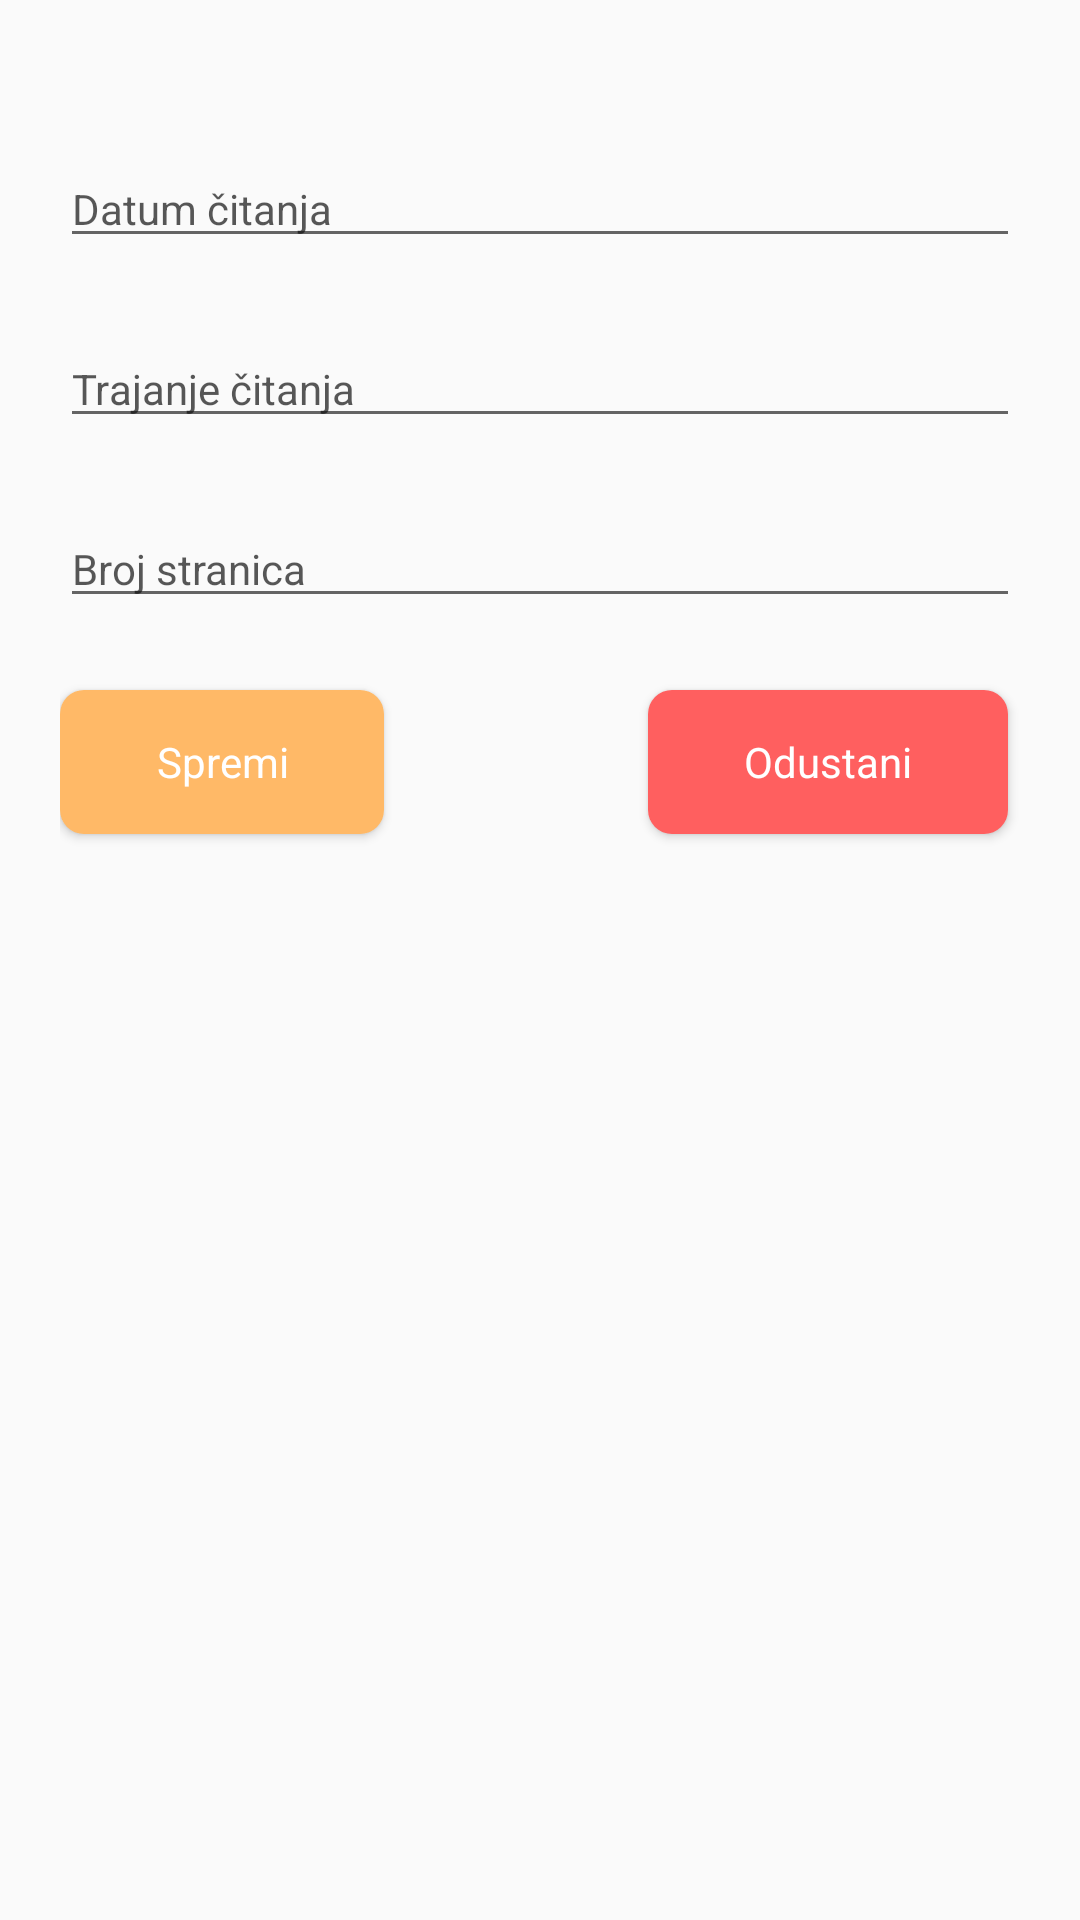

Write the Android layout XML for this screen, with the resource values it uses.
<!-- AndroidManifest.xml: application theme AppTheme -->
<!-- res/layout/add_reading_log_layout.xml -->
<?xml version="1.0" encoding="utf-8"?>
<androidx.constraintlayout.widget.ConstraintLayout
        xmlns:android="http://schemas.android.com/apk/res/android"
        xmlns:tools="http://schemas.android.com/tools"
        xmlns:app="http://schemas.android.com/apk/res-auto"
        android:layout_width="match_parent"
        android:layout_height="wrap_content"
        tools:context=".BookReadingLogActivity" android:paddingStart="20dp" android:paddingEnd="20dp" android:paddingTop="50dp"
        android:paddingBottom="50dp">
    <TextView
            android:layout_width="0dp"
            android:layout_height="wrap_content"
            android:hint="@string/reading_date"
            android:onClick="showDatePickerFragment"
            android:background="?attr/editTextBackground"
            style="@style/AppTheme"
            android:ems="10"
            android:id="@+id/reading_date"
            app:layout_constraintStart_toStartOf="parent" app:layout_constraintEnd_toEndOf="parent"
            android:autofillHints="@string/reading_date" app:layout_constraintTop_toTopOf="parent"/>
    <EditText
            android:layout_width="0dp"
            android:layout_height="wrap_content"
            android:layout_marginTop="24dp"
            android:inputType="time"
            android:hint="@string/reading_duration"
            android:ems="10"
            style="@style/AppTheme"
            android:id="@+id/reading_duration"
            app:layout_constraintStart_toStartOf="parent" app:layout_constraintEnd_toEndOf="parent"
            android:autofillHints="@string/reading_duration" app:layout_constraintTop_toBottomOf="@+id/reading_date"/>
    <EditText
            android:layout_width="0dp"
            android:layout_height="wrap_content"
            android:layout_marginTop="24dp"
            android:inputType="number"
            android:hint="@string/reading_number_of_pages"
            android:ems="10"
            style="@style/AppTheme"
            android:id="@+id/reading_no_pages"
            app:layout_constraintStart_toStartOf="parent" app:layout_constraintEnd_toEndOf="parent"
            android:autofillHints="@string/reading_duration" app:layout_constraintTop_toBottomOf="@+id/reading_duration"/>
    <Button
            android:text="@string/save"
            android:layout_width="wrap_content"
            android:paddingHorizontal="32dp"
            android:layout_marginTop="24dp"
            android:layout_height="wrap_content" android:id="@+id/btn_save"
            style="@style/AppTheme"
            android:background="@drawable/btn_small_rounded"
            android:textColor="@android:color/white"
            app:layout_constraintTop_toBottomOf="@+id/reading_no_pages" app:layout_constraintStart_toStartOf="parent"
            android:onClick="clickSave"/>
    <Button
            android:text="@string/cancel"
            android:layout_width="wrap_content"
            android:paddingHorizontal="32dp"

            android:layout_marginTop="24dp"
            android:layout_height="wrap_content" android:id="@+id/btn_cancel"
            style="@style/AppTheme"
            android:background="@drawable/btn_rounded_cancel"
            android:textColor="@android:color/white"
            app:layout_constraintEnd_toEndOf="parent"
            android:layout_marginEnd="4dp" app:layout_constraintTop_toBottomOf="@+id/reading_no_pages"
            android:onClick="clickCancel"/>
</androidx.constraintlayout.widget.ConstraintLayout>
<!-- resources referenced by this layout -->
<resources>
  <!-- drawable btn_rounded_cancel (drawable) -->
  <?xml version="1.0" encoding="utf-8"?>
  <shape android:shape="rectangle" xmlns:android="http://schemas.android.com/apk/res/android">
  
      <solid android:color="@color/colorCancel"/>
      <corners android:radius="8dp"/>
  </shape>
  <!-- drawable btn_small_rounded (drawable) -->
  <?xml version="1.0" encoding="utf-8"?>
  <shape android:shape="rectangle" xmlns:android="http://schemas.android.com/apk/res/android">
  
      <solid android:color="@color/colorAccent"/>
      <corners android:radius="8dp"/>
  </shape>
  <string name="cancel">Odustani</string>
  <string name="reading_date">Datum čitanja</string>
  <string name="reading_duration">Trajanje čitanja</string>
  <string name="reading_number_of_pages">Broj stranica</string>
  <string name="save">Spremi</string>
  <style name="AppTheme" parent="Theme.AppCompat.Light.DarkActionBar">
          
          <item name="colorPrimary">@color/colorPrimary</item>
          <item name="colorPrimaryDark">@color/colorPrimaryDark</item>
          <item name="colorAccent">@color/colorAccent</item>
          <item name="android:textColorHint">@color/colorHint</item>
          <item name="android:textColor">@color/fontColor</item>
  
          
          <item name="windowActionBar">false</item>
          <item name="windowNoTitle">true</item>
      </style>
  <color name="colorCancel">#FF5F5F</color>
  <color name="colorAccent">#FFB967</color>
  <color name="colorPrimary">#625CFF</color>
  <color name="colorPrimaryDark">#3700B3</color>
  <color name="colorHint">#B30F0F0F</color>
  <color name="fontColor">#1A1A1A</color>
</resources>
